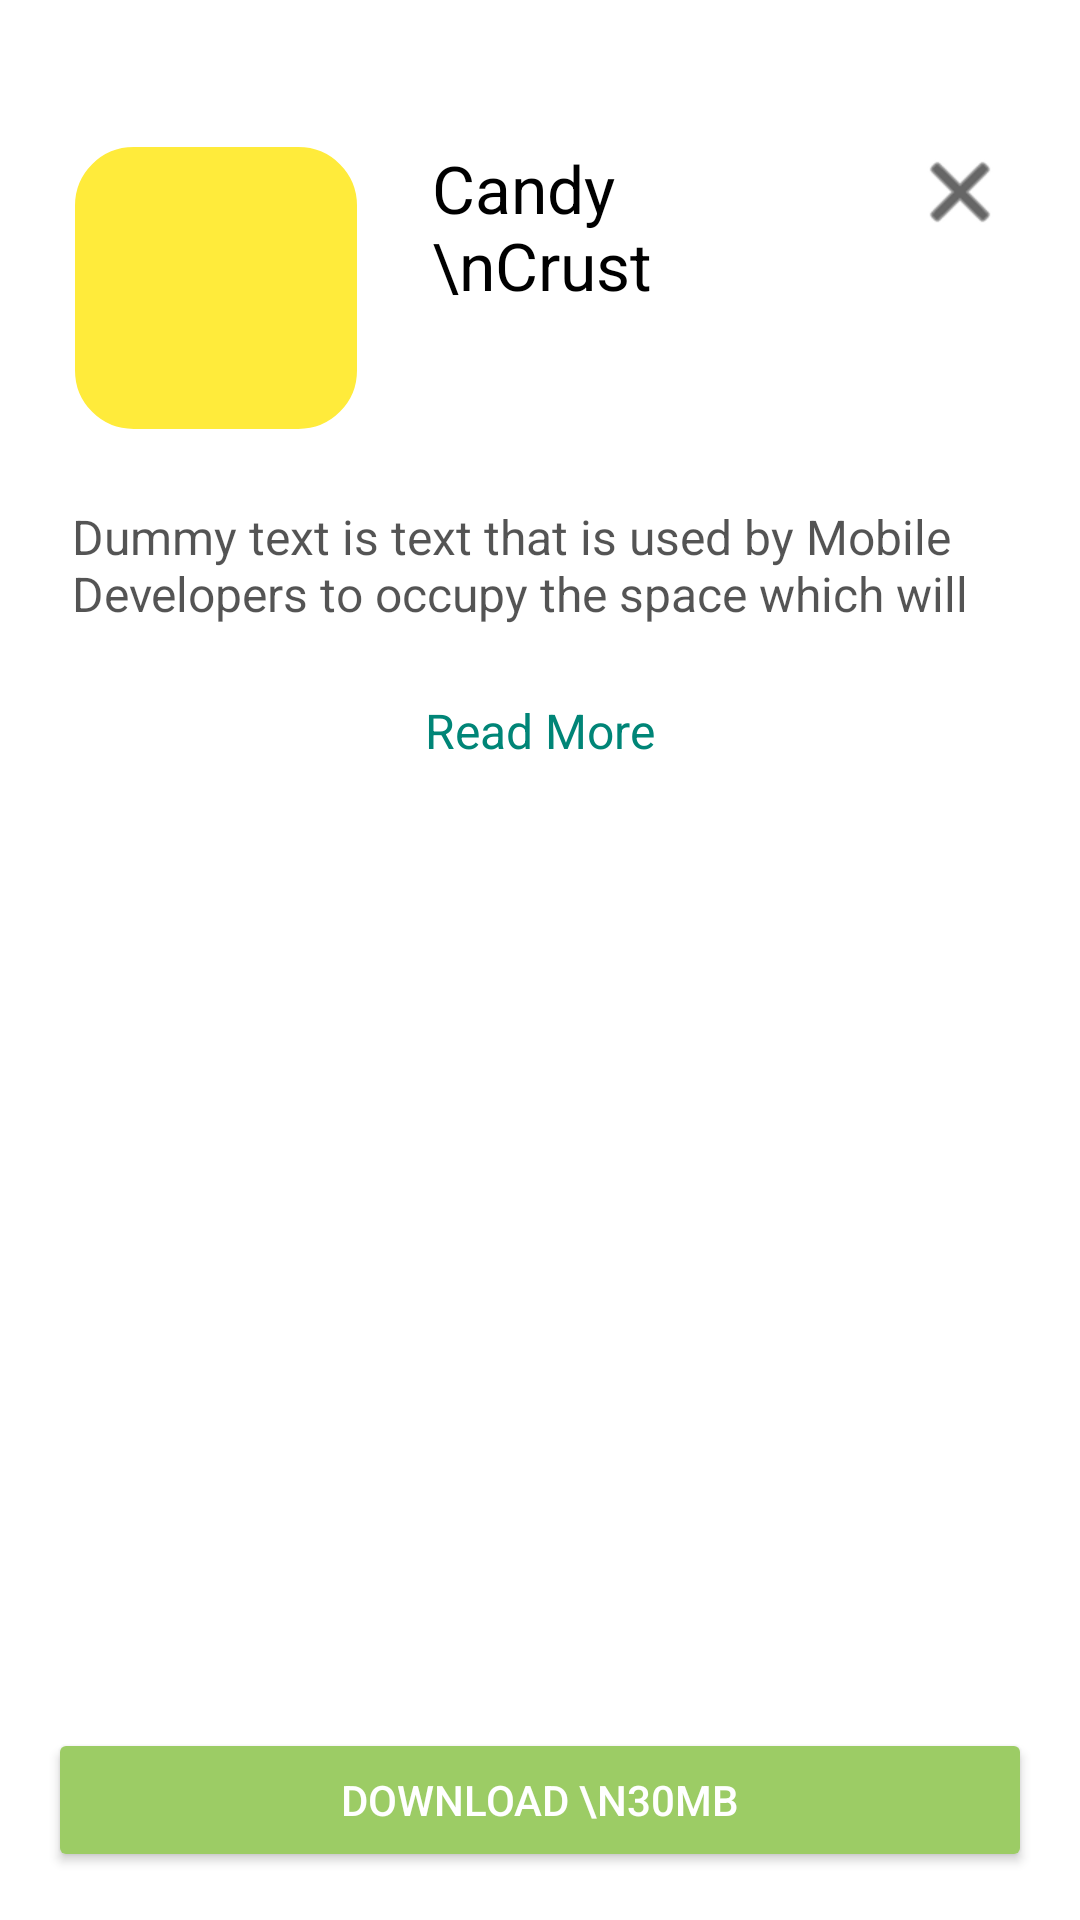

The Android layout XML behind this screen, and the referenced resources:
<!-- AndroidManifest.xml: application theme AppTheme -->
<!-- res/layout/activity_details.xml -->
<?xml version="1.0" encoding="utf-8"?>
<RelativeLayout xmlns:android="http://schemas.android.com/apk/res/android"
    xmlns:app="http://schemas.android.com/apk/res-auto"
    android:id="@+id/relative_layout"
    android:layout_width="match_parent"
    android:layout_height="match_parent"
    android:background="@android:color/white">

    <ImageView
        android:id="@+id/image_view"
        android:layout_width="96dp"
        android:layout_height="96dp"
        android:layout_marginStart="@dimen/two_four"
        android:layout_marginTop="@dimen/four_eight"
        android:background="@drawable/rect"
        android:contentDescription="@string/content"
        android:transitionName="imageTransition" />

    <TextView
        android:layout_width="wrap_content"
        android:layout_height="wrap_content"
        android:layout_alignTop="@id/image_view"
        android:layout_marginStart="@dimen/two_four"
        android:layout_marginEnd="@dimen/two_four"
        android:layout_toStartOf="@+id/cross"
        android:layout_toEndOf="@id/image_view"
        android:text="Candy \nCrust"
        android:textColor="@android:color/black"
        android:textSize="22sp" />

    <ImageView
        android:id="@+id/cross"
        android:layout_width="wrap_content"
        android:layout_height="wrap_content"
        android:layout_alignTop="@+id/image_view"
        android:layout_alignParentEnd="true"
        android:layout_marginEnd="@dimen/two_four"
        android:src="@android:drawable/ic_menu_close_clear_cancel"
        android:tint="@android:color/black" />


    <TextView
        android:id="@+id/dummy_text"
        android:layout_width="match_parent"
        android:layout_height="wrap_content"
        android:layout_below="@id/image_view"
        android:layout_alignStart="@id/image_view"
        android:layout_marginTop="@dimen/two_four"
        android:layout_marginEnd="@dimen/two_four"
        android:maxLines="2"
        android:text="@string/dummy_string"
        android:textColor="@color/colorText"
        android:textSize="16sp" />

    <TextView
        android:id="@+id/read_more_tv"
        android:layout_width="wrap_content"
        android:layout_height="wrap_content"
        android:layout_below="@id/dummy_text"
        android:layout_centerHorizontal="true"
        android:layout_marginTop="@dimen/two_four"
        android:layout_marginBottom="@dimen/three_two"
        android:maxLines="2"
        android:text="@string/read_more"
        android:textColor="@color/colorPrimary"
        android:textSize="16sp" />


    <include
        layout="@layout/dynamic_pager"
        android:layout_width="match_parent"
        android:layout_height="wrap_content"
        android:layout_above="@+id/button"
        android:layout_below="@id/read_more_tv" />


    <Button
        android:id="@+id/button"
        android:layout_width="match_parent"
        android:layout_height="wrap_content"
        android:layout_alignParentBottom="true"
        android:layout_marginStart="@dimen/one_six"
        android:layout_marginTop="@dimen/two_four"
        android:layout_marginEnd="@dimen/one_six"
        android:layout_marginBottom="@dimen/one_six"
        android:backgroundTint="@color/progress_color"
        android:paddingTop="@dimen/eight"
        android:paddingBottom="@dimen/eight"
        android:text="Download \n30MB"
        android:textColor="@android:color/white"
        android:transitionName="buttonTransition"
        android:visibility="visible"
        app:cornerRadius="25dp" />


    <RelativeLayout
        android:id="@+id/progress_layout"
        android:layout_width="match_parent"
        android:layout_height="wrap_content"
        android:layout_alignParentBottom="true"
        android:layout_marginStart="@dimen/three_two"
        android:layout_marginTop="@dimen/two_four"
        android:layout_marginEnd="@dimen/three_two"
        android:layout_marginBottom="@dimen/one_six"
        android:minHeight="64dp"
        android:visibility="gone">

        <ProgressBar
            android:id="@+id/mf_progress_bar"
            style="?android:attr/progressBarStyleHorizontal"
            android:layout_width="match_parent"
            android:layout_height="64dp"
            android:layout_gravity="center_horizontal"
            android:layout_marginEnd="@dimen/two_four"
            android:layout_toStartOf="@id/float_btn"
            android:max="100"
            android:progress="20"
            android:progressDrawable="@drawable/green_progress_drawable" />


        <com.google.android.material.floatingactionbutton.FloatingActionButton
            android:id="@+id/float_btn"
            android:layout_width="wrap_content"
            android:layout_height="wrap_content"
            android:layout_alignParentEnd="true"
            android:backgroundTint="@color/colorYellow"
            android:elevation="0dp"
            android:src="@drawable/ic_close_white"
            app:elevation="0dp" />

    </RelativeLayout>

    <Button
        android:id="@+id/play_bottom"
        android:layout_width="match_parent"
        android:layout_height="64dp"
        android:layout_alignParentBottom="true"
        android:layout_marginStart="@dimen/one_six"
        android:layout_marginTop="@dimen/two_four"
        android:layout_marginEnd="@dimen/one_six"
        android:layout_marginBottom="@dimen/one_six"
        android:backgroundTint="@color/blue_color"
        android:paddingTop="@dimen/eight"
        android:paddingBottom="@dimen/eight"
        android:text="Play"
        android:textColor="@android:color/white"
        android:transitionName="buttonTransition"
        android:visibility="gone"
        app:cornerRadius="25dp" />

</RelativeLayout>
<!-- res/layout/dynamic_pager.xml (included above) -->
<?xml version="1.0" encoding="utf-8"?>
<LinearLayout xmlns:android="http://schemas.android.com/apk/res/android"
    android:layout_width="match_parent"
    android:layout_height="match_parent"
    android:orientation="vertical">

    <HorizontalScrollView
        android:id="@+id/horizontal_view"
        android:layout_width="match_parent"
        android:layout_height="wrap_content"
        android:scrollbars="none"
        android:visibility="visible">

        <LinearLayout
            android:id="@+id/hr_linear_layout"
            android:layout_width="match_parent"
            android:layout_height="wrap_content"
            android:layout_marginTop="5dp"
            android:layout_marginBottom="5dp"
            android:gravity="center_vertical"
            android:orientation="horizontal"
            android:visibility="visible" />
    </HorizontalScrollView>

</LinearLayout>
<!-- resources referenced by this layout -->
<resources>
  <color name="blue_color">#29B6F6</color>
  <color name="colorPrimary">#008577</color>
  <color name="colorText">#BE1A1A1A</color>
  <color name="colorYellow">#FFEB3B</color>
  <color name="progress_color">#9CCC65</color>
  <dimen name="eight">8dp</dimen>
  <dimen name="four_eight">48dp</dimen>
  <dimen name="one_six">16dp</dimen>
  <dimen name="three_two">32dp</dimen>
  <dimen name="two_four">24dp</dimen>
  <!-- drawable green_progress_drawable (drawable) -->
  <?xml version="1.0" encoding="utf-8"?>
  <layer-list xmlns:android="http://schemas.android.com/apk/res/android">
      <item android:id="@android:id/background">
          <shape>
              <corners android:radius="25dip" />
              <gradient
                  android:angle="270"
                  android:centerColor="@color/progress_normal_color"
                  android:centerY="0.75"
                  android:endColor="@color/progress_normal_color"
                  android:startColor="@color/progress_normal_color" />
          </shape>
      </item>
  
      <item android:id="@android:id/progress">
          <clip>
              <shape>
                  <corners android:radius="25dip" />
                  <gradient
                      android:angle="270"
                      android:endColor="@color/progress_color"
                      android:startColor="@color/progress_color" />
              </shape>
          </clip>
      </item>
  </layer-list>
  <!-- drawable rect (drawable) -->
  <?xml version="1.0" encoding="utf-8"?>
  <shape xmlns:android="http://schemas.android.com/apk/res/android"
      android:shape="rectangle">
      <solid android:color="@color/colorYellow" />
      <stroke
          android:width="1dp"
          android:color="@android:color/white" />
      <corners android:radius="20dp" />
  </shape>
  <string name="content">Content</string>
  <string name="dummy_string">Dummy text is text that is used by Mobile Developers to occupy the space which will later be filled with real content.</string>
  <string name="read_more">Read More</string>
  <style name="AppTheme" parent="Theme.MaterialComponents.DayNight.NoActionBar">
          
          <item name="colorPrimary">@color/colorPrimary</item>
          <item name="colorPrimaryDark">@color/colorPrimaryDark</item>
          <item name="colorAccent">@color/colorAccent</item>
  
          <item name="android:windowActivityTransitions">true</item>
      </style>
  <color name="progress_normal_color">#C5E1A5</color>
  <color name="colorPrimaryDark">#00574B</color>
  <color name="colorAccent">#D81B60</color>
</resources>
